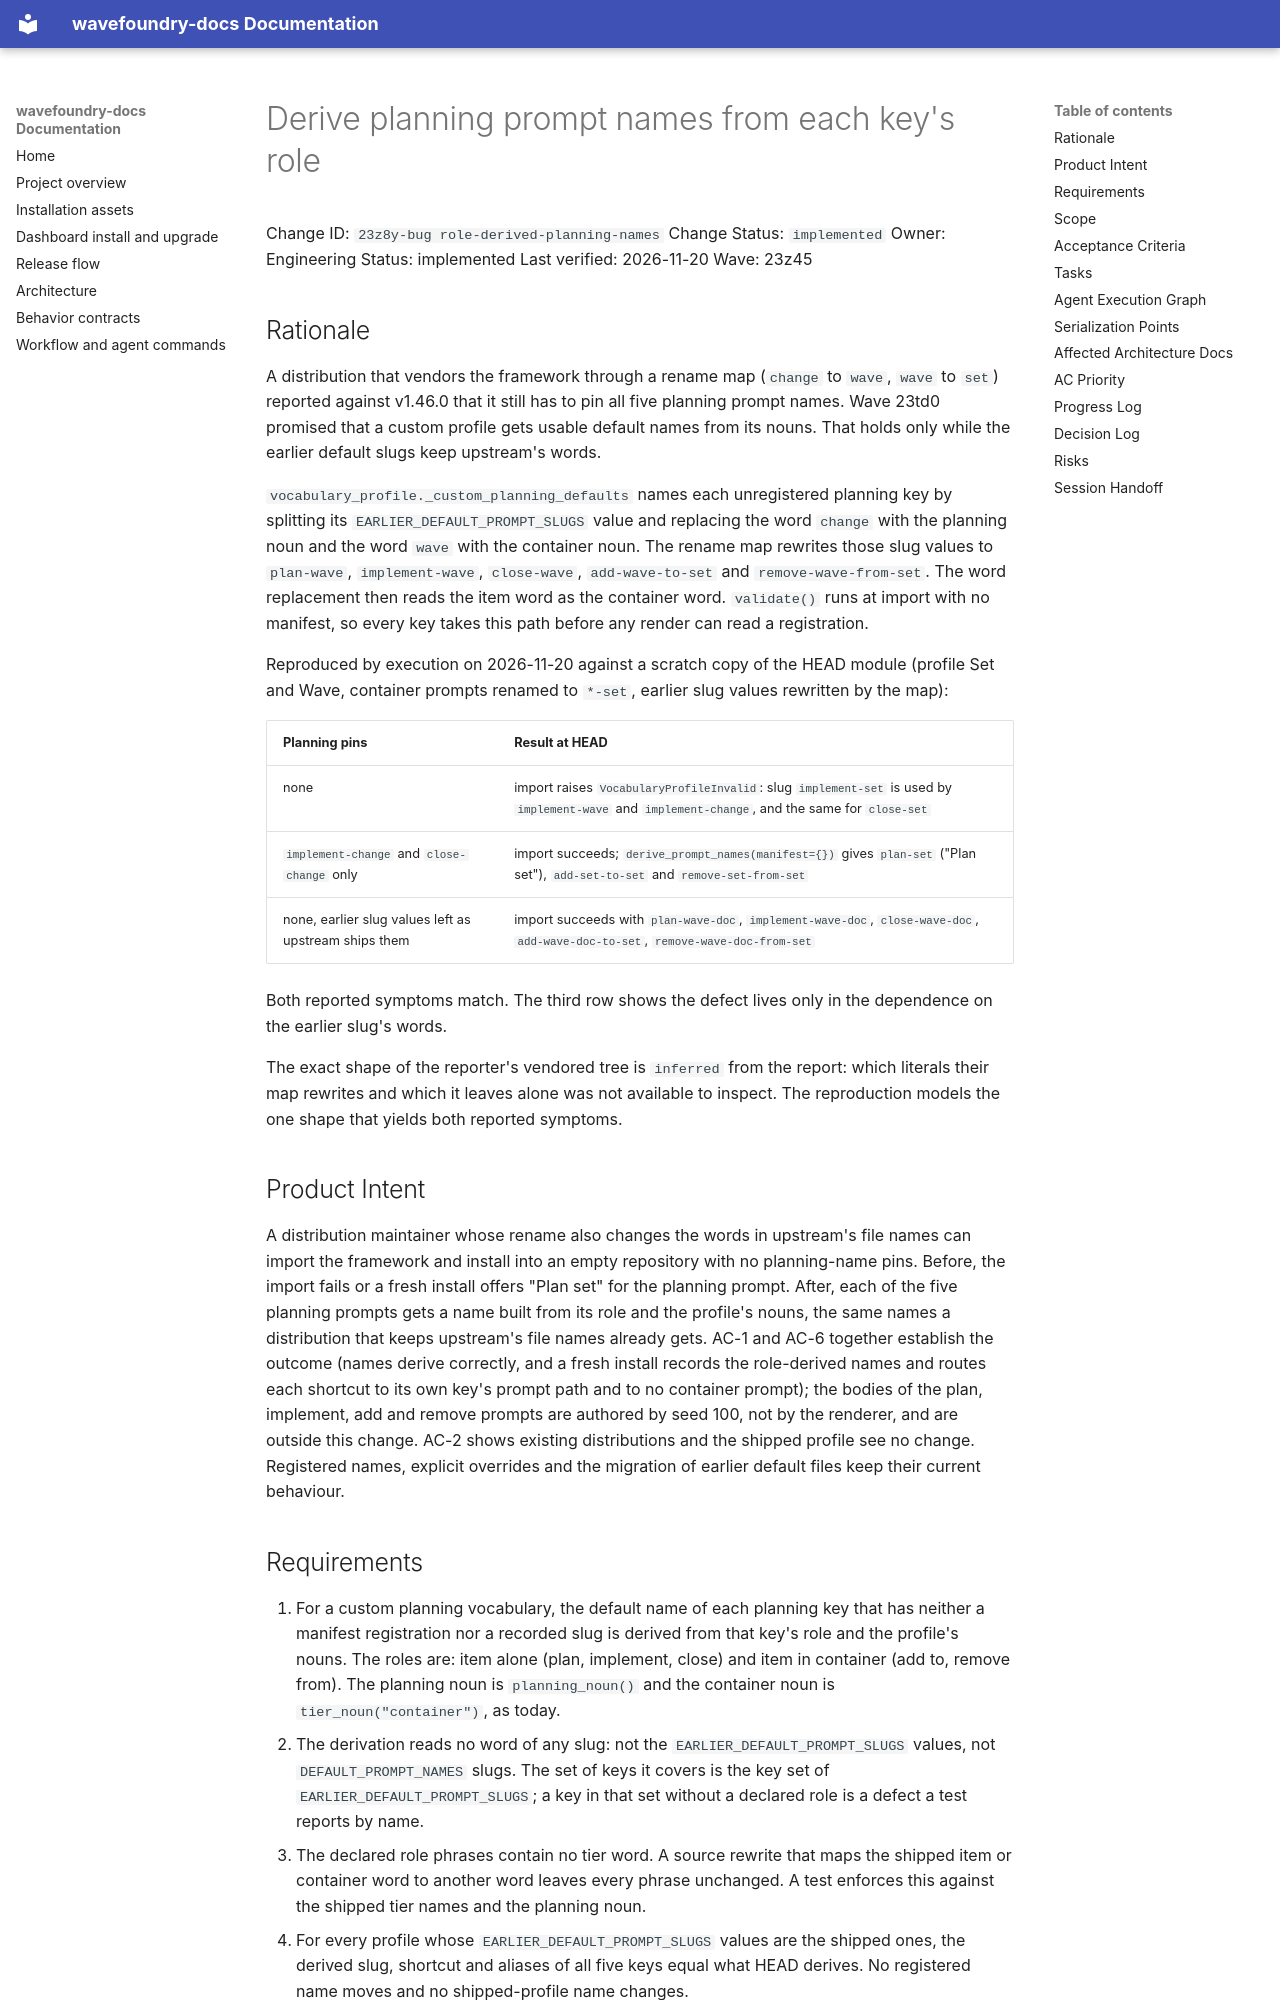

repository: coryhacking/wavefoundry · page: waves/23z45 field-feedback-correctness/23z8y-bug role-derived-planning-names/index.html · generator: mkdocs

# Derive planning prompt names from each key's role

Change ID: `23z8y-bug role-derived-planning-names`
Change Status: `implemented`
Owner: Engineering
Status: implemented
Last verified: 2026-11-20
Wave: 23z45

## Rationale

A distribution that vendors the framework through a rename map (`change` to `wave`, `wave` to `set`) reported against v1.46.0 that it still has to pin all five planning prompt names. Wave 23td0 promised that a custom profile gets usable default names from its nouns. That holds only while the earlier default slugs keep upstream's words.

`vocabulary_profile._custom_planning_defaults` names each unregistered planning key by splitting its `EARLIER_DEFAULT_PROMPT_SLUGS` value and replacing the word `change` with the planning noun and the word `wave` with the container noun. The rename map rewrites those slug values to `plan-wave`, `implement-wave`, `close-wave`, `add-wave-to-set` and `remove-wave-from-set`. The word replacement then reads the item word as the container word. `validate()` runs at import with no manifest, so every key takes this path before any render can read a registration.

Reproduced by execution on 2026-11-20 against a scratch copy of the HEAD module (profile Set and Wave, container prompts renamed to `*-set`, earlier slug values rewritten by the map):

| Planning pins | Result at HEAD |
| --- | --- |
| none | import raises `VocabularyProfileInvalid`: slug `implement-set` is used by `implement-wave` and `implement-change`, and the same for `close-set` |
| `implement-change` and `close-change` only | import succeeds; `derive_prompt_names(manifest={})` gives `plan-set` ("Plan set"), `add-set-to-set` and `remove-set-from-set` |
| none, earlier slug values left as upstream ships them | import succeeds with `plan-wave-doc`, `implement-wave-doc`, `close-wave-doc`, `add-wave-doc-to-set`, `remove-wave-doc-from-set` |

Both reported symptoms match. The third row shows the defect lives only in the dependence on the earlier slug's words.

The exact shape of the reporter's vendored tree is `inferred` from the report: which literals their map rewrites and which it leaves alone was not available to inspect. The reproduction models the one shape that yields both reported symptoms.

## Product Intent

A distribution maintainer whose rename also changes the words in upstream's file names can import the framework and install into an empty repository with no planning-name pins. Before, the import fails or a fresh install offers "Plan set" for the planning prompt. After, each of the five planning prompts gets a name built from its role and the profile's nouns, the same names a distribution that keeps upstream's file names already gets. AC-1 and AC-6 together establish the outcome (names derive correctly, and a fresh install records the role-derived names and routes each shortcut to its own key's prompt path and to no container prompt); the bodies of the plan, implement, add and remove prompts are authored by seed 100, not by the renderer, and are outside this change. AC-2 shows existing distributions and the shipped profile see no change. Registered names, explicit overrides and the migration of earlier default files keep their current behaviour.
